Run: headless pygame with SDL's dummy video driver; simulated clock (each Clock.tick advances the game by its frame time, no real sleeping); random seed 0; keys injected as events and as key.get_pressed() state; no mouse input.
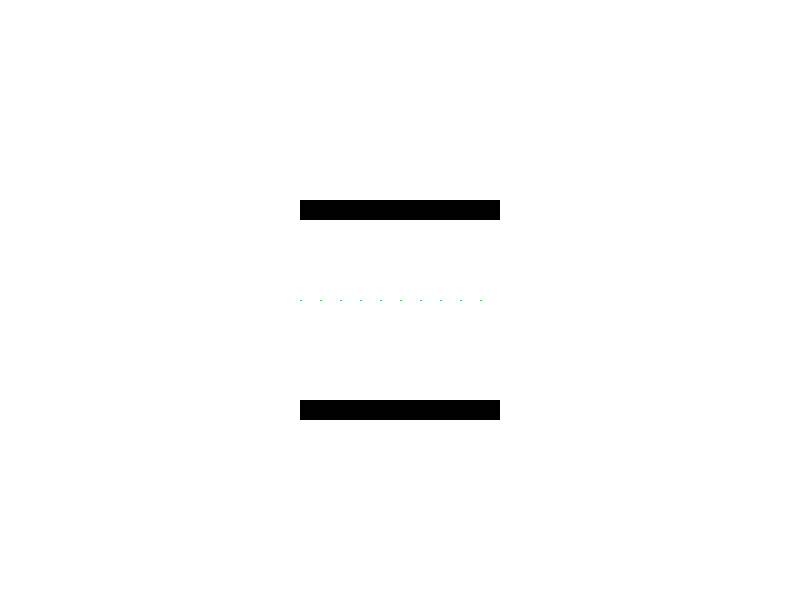
Frame 1 of 4 · flips 1–60 · no input
Frame 2 of 4 · flips 61–180 · tapped SPACE, RETURN · held RIGHT (→), D · screen unchanged from frame 1, image omitted
Frame 3 of 4 · flips 181–300 · held DOWN (↓), S · screen unchanged from frame 2, image omitted
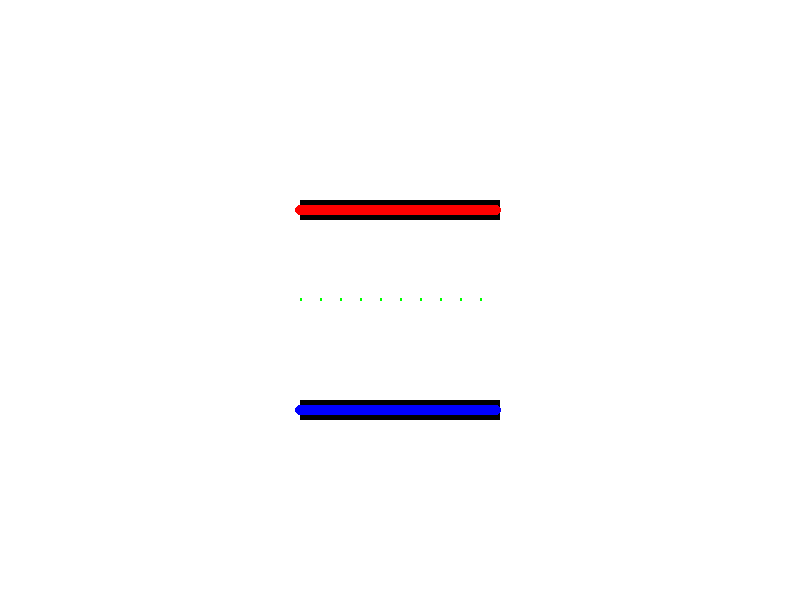
Frame 4 of 4 · flips 301–420 · held LEFT (←), A, UP (↑), W

The pygame program that drew these frames:

import pygame
import sys

# 初期設定
pygame.init()
width, height = 800, 600
screen = pygame.display.set_mode((width, height))
pygame.display.set_caption("コンデンサ充電シミュレーション")  # set_captionに修正

# 色の定義
WHITE = (255, 255, 255)
BLACK = (0, 0, 0)
RED = (255, 0, 0)
BLUE = (0, 0, 255)
GREEN = (0, 255, 0)

# コンデンサの位置とサイズ
plate_width, plate_height = 200, 20
plate1_pos = (width // 2 - plate_width // 2, height // 3)
plate2_pos = (width // 2 - plate_width // 2, height // 3 * 2)

# 電荷の初期状態
charges = []
charge_radius = 5
num_charges = 50

# 電荷の生成
for i in range(num_charges):
    x = width // 2 - plate_width // 2 + i * (plate_width // num_charges)
    charges.append([x, plate2_pos[1] + plate_height // 2])

# メインループ
running = True
clock = pygame.time.Clock()
charge_speed = 0.5  # 電荷の移動速度を遅く設定

# 蓄積された電荷のリスト
plate1_charges = []  # 正に帯電する金属板（上側）
plate2_charges = []  # 負に帯電する金属板（下側）

# 絶縁体内の電子の位置
polarization_arrows = []

# 絶縁体内の矢印の初期化
arrow_count = 10
arrow_length = 20
for i in range(arrow_count):
    x = width // 2 - plate_width // 2 + i * (plate_width // arrow_count)
    polarization_arrows.append([x, height // 2, x, height // 2])

while running:
    for event in pygame.event.get():
        if event.type == pygame.QUIT:
            running = False
    
    # 背景の描画
    screen.fill(WHITE)
    
    # コンデンサの金属板の描画
    pygame.draw.rect(screen, BLACK, (*plate1_pos, plate_width, plate_height))
    pygame.draw.rect(screen, BLACK, (*plate2_pos, plate_width, plate_height))
    
    # 電荷の移動と描画
    for charge in charges:
        if charge[1] > plate1_pos[1] + plate_height // 2:
            charge[1] -= charge_speed
        else:
            # 電荷が上側の金属板に到達したら、蓄積された電荷リストに追加
            if charge not in plate1_charges:
                plate1_charges.append(charge)
                # 下側の金属板にも対応する電荷を追加
                plate2_charges.append([charge[0], plate2_pos[1] + plate_height // 2])
    
    # 蓄積された電荷の描画（正に帯電する金属板）
    for charge in plate1_charges:
        pygame.draw.circle(screen, RED, charge, charge_radius)
    
    # 蓄積された電荷の描画（負に帯電する金属板）
    for charge in plate2_charges:
        pygame.draw.circle(screen, BLUE, charge, charge_radius)

    # 絶縁体内の電子の動き（分極）の描画
    for arrow in polarization_arrows:
        # 矢印を更新（分極のシミュレーション）
        if len(plate1_charges) > 0 and arrow[3] > height // 2 - arrow_length:
            arrow[3] -= charge_speed / 10  # 上方向に移動
        elif len(plate1_charges) == 0 and arrow[3] < height // 2:
            arrow[3] += charge_speed / 10  # 元の位置に戻る
        pygame.draw.line(screen, GREEN, (arrow[0], arrow[1]), (arrow[2], arrow[3]), 2)

    # 画面の更新
    pygame.display.flip()
    clock.tick(60)

pygame.quit()
sys.exit()
